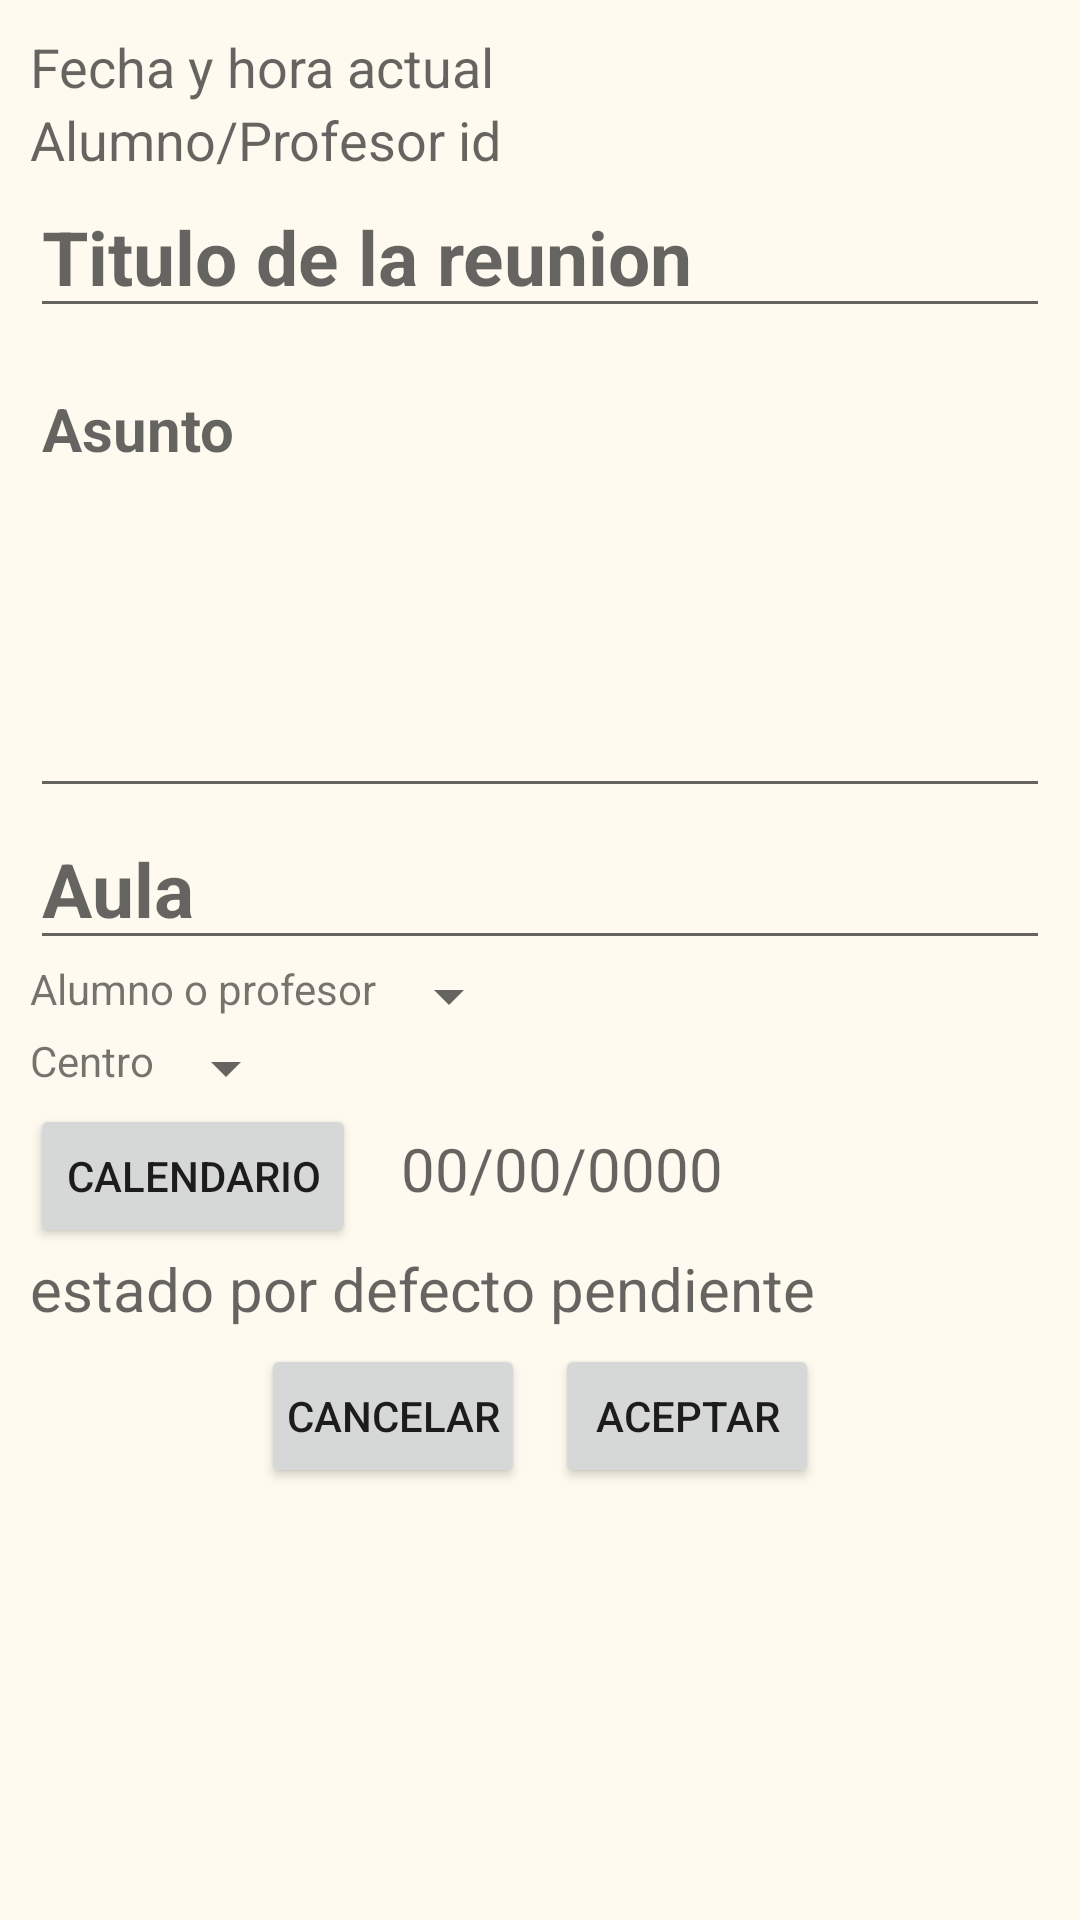

Write the Android layout XML for this screen, with the resource values it uses.
<!-- AndroidManifest.xml: application theme Theme.AndroidReto2Grupo4 -->
<!-- res/layout/activity_crear_reunion.xml -->
<?xml version="1.0" encoding="utf-8"?>
<ScrollView xmlns:android="http://schemas.android.com/apk/res/android"
    xmlns:app="http://schemas.android.com/apk/res-auto"
    xmlns:tools="http://schemas.android.com/tools"
    android:id="@+id/main"
    style="@style/pantalla"
    android:layout_width="match_parent"
    android:layout_height="match_parent"
    tools:context=".Crear_Reunion">

    <androidx.appcompat.widget.LinearLayoutCompat
        android:layout_width="match_parent"
        android:layout_height="wrap_content"
        android:orientation="vertical"
        android:padding="10dp">
        <TextView
            android:id="@+id/fecha_hora_actual"
            android:layout_width="wrap_content"
            android:layout_height="wrap_content"
            android:hint="Fecha y hora actual "
            android:textSize="18sp" />

        <TextView
            android:id="@+id/alumnoProfesor_id"
            android:layout_width="wrap_content"
            android:layout_height="wrap_content"
            android:hint="Alumno/Profesor id"
            android:textSize="18sp" />




        <EditText
            android:id="@+id/etTitulo"
            android:layout_width="match_parent"
            android:layout_height="wrap_content"
            android:hint="Titulo de la reunion"
            android:textSize="25sp"
            android:textStyle="bold" />

        <EditText
            android:id="@+id/etAsunto"
            android:layout_width="match_parent"
            android:layout_height="wrap_content"
            android:layout_marginTop="10dp"
            android:gravity="start|top"
            android:hint="Asunto"
            android:inputType="textMultiLine"
            android:minHeight="150dp"
            android:overScrollMode="always"
            android:scrollHorizontally="false"
            android:textSize="20sp"
            android:textStyle="bold" />

        <EditText
            android:id="@+id/etAula"
            android:layout_width="match_parent"
            android:layout_height="wrap_content"
            android:hint="Aula"
            android:textSize="25sp"
            android:textStyle="bold" />

        <androidx.appcompat.widget.LinearLayoutCompat
            android:layout_width="match_parent"
            android:layout_height="wrap_content"
            android:orientation="horizontal"
            android:layout_gravity="center"
            >


            <TextView
                android:id="@+id/txtAlumnoOProfesor"
                android:layout_width="wrap_content"
                android:layout_height="wrap_content"
                android:text="Alumno o profesor"/>

            <Spinner
                android:id="@+id/spinnerAlumnoProfesor"
                android:layout_width="wrap_content"
                android:layout_height="wrap_content"
                android:hint="Seleccione Alumno/Profesor"
                android:textSize="18sp" />
        </androidx.appcompat.widget.LinearLayoutCompat>
        <androidx.appcompat.widget.LinearLayoutCompat
            android:layout_width="match_parent"
            android:layout_height="wrap_content"
            android:orientation="horizontal"
            android:layout_gravity="center"
            >


            <TextView
                android:layout_width="wrap_content"
                android:layout_height="wrap_content"
                android:text="Centro"/>

            <Spinner
                android:id="@+id/spinnerCentro"
                android:layout_width="wrap_content"
                android:layout_height="wrap_content"
                android:hint="Seleccione Alumno/Profesor"
                android:textSize="18sp" />
        </androidx.appcompat.widget.LinearLayoutCompat>

        <androidx.appcompat.widget.LinearLayoutCompat
            android:layout_width="match_parent"
            android:layout_height="wrap_content"
            android:orientation="horizontal">

            <Button
                android:id="@+id/calendario"
                android:layout_width="wrap_content"
                android:layout_height="wrap_content"
                android:text="Calendario"
                app:icon="@drawable/ic_calendario" />

            <TextView
                android:id="@+id/fecha"
                android:layout_width="wrap_content"
                android:layout_height="wrap_content"
                android:layout_marginStart="15dp"
                android:hint="00/00/0000"
                android:textSize="20sp" />
        </androidx.appcompat.widget.LinearLayoutCompat>

        <TextView
            android:id="@+id/estado"
            android:layout_width="wrap_content"
            android:layout_height="wrap_content"
            android:hint="estado por defecto pendiente"
            android:textSize="20sp" />

        <LinearLayout
            android:layout_width="wrap_content"
            android:layout_height="wrap_content"
            android:layout_gravity="center">

            <Button
                android:id="@+id/btnCancelar"
                android:layout_width="wrap_content"
                android:layout_height="wrap_content"
                android:layout_margin="5dp"
                android:padding="5dp"
                android:text="Cancelar" />

            <Button
                android:id="@+id/btnAceptar"
                android:layout_width="wrap_content"
                android:layout_height="wrap_content"
                android:layout_margin="5dp"
                android:padding="5dp"
                android:text="Aceptar"

                />

        </LinearLayout>
    </androidx.appcompat.widget.LinearLayoutCompat>

</ScrollView>
<!-- resources referenced by this layout -->
<resources>
  <style name="pantalla">
          <item name="android:background">#FFFAF0</item>
      </style>
  <style name="Theme.AndroidReto2Grupo4" parent="Theme.MaterialComponents.DayNight.NoActionBar">
          
          <item name="colorPrimary">@color/black</item>
          <item name="colorPrimaryVariant">@color/purple_700</item>
          <item name="colorOnPrimary">@color/white</item>
          
          <item name="colorSecondary">@color/teal_200</item>
          <item name="colorSecondaryVariant">@color/teal_700</item>
          <item name="colorOnSecondary">@color/black</item>
          
  
          <item name="android:windowTranslucentStatus">false</item> 
          <item name="android:windowLightStatusBar">true</item>
      </style>
  <color name="black">#FF000000</color>
  <color name="purple_700">#FF3700B3</color>
  <color name="white">#FFFFFFFF</color>
  <color name="teal_200">#FF03DAC5</color>
  <color name="teal_700">#FF018786</color>
</resources>
